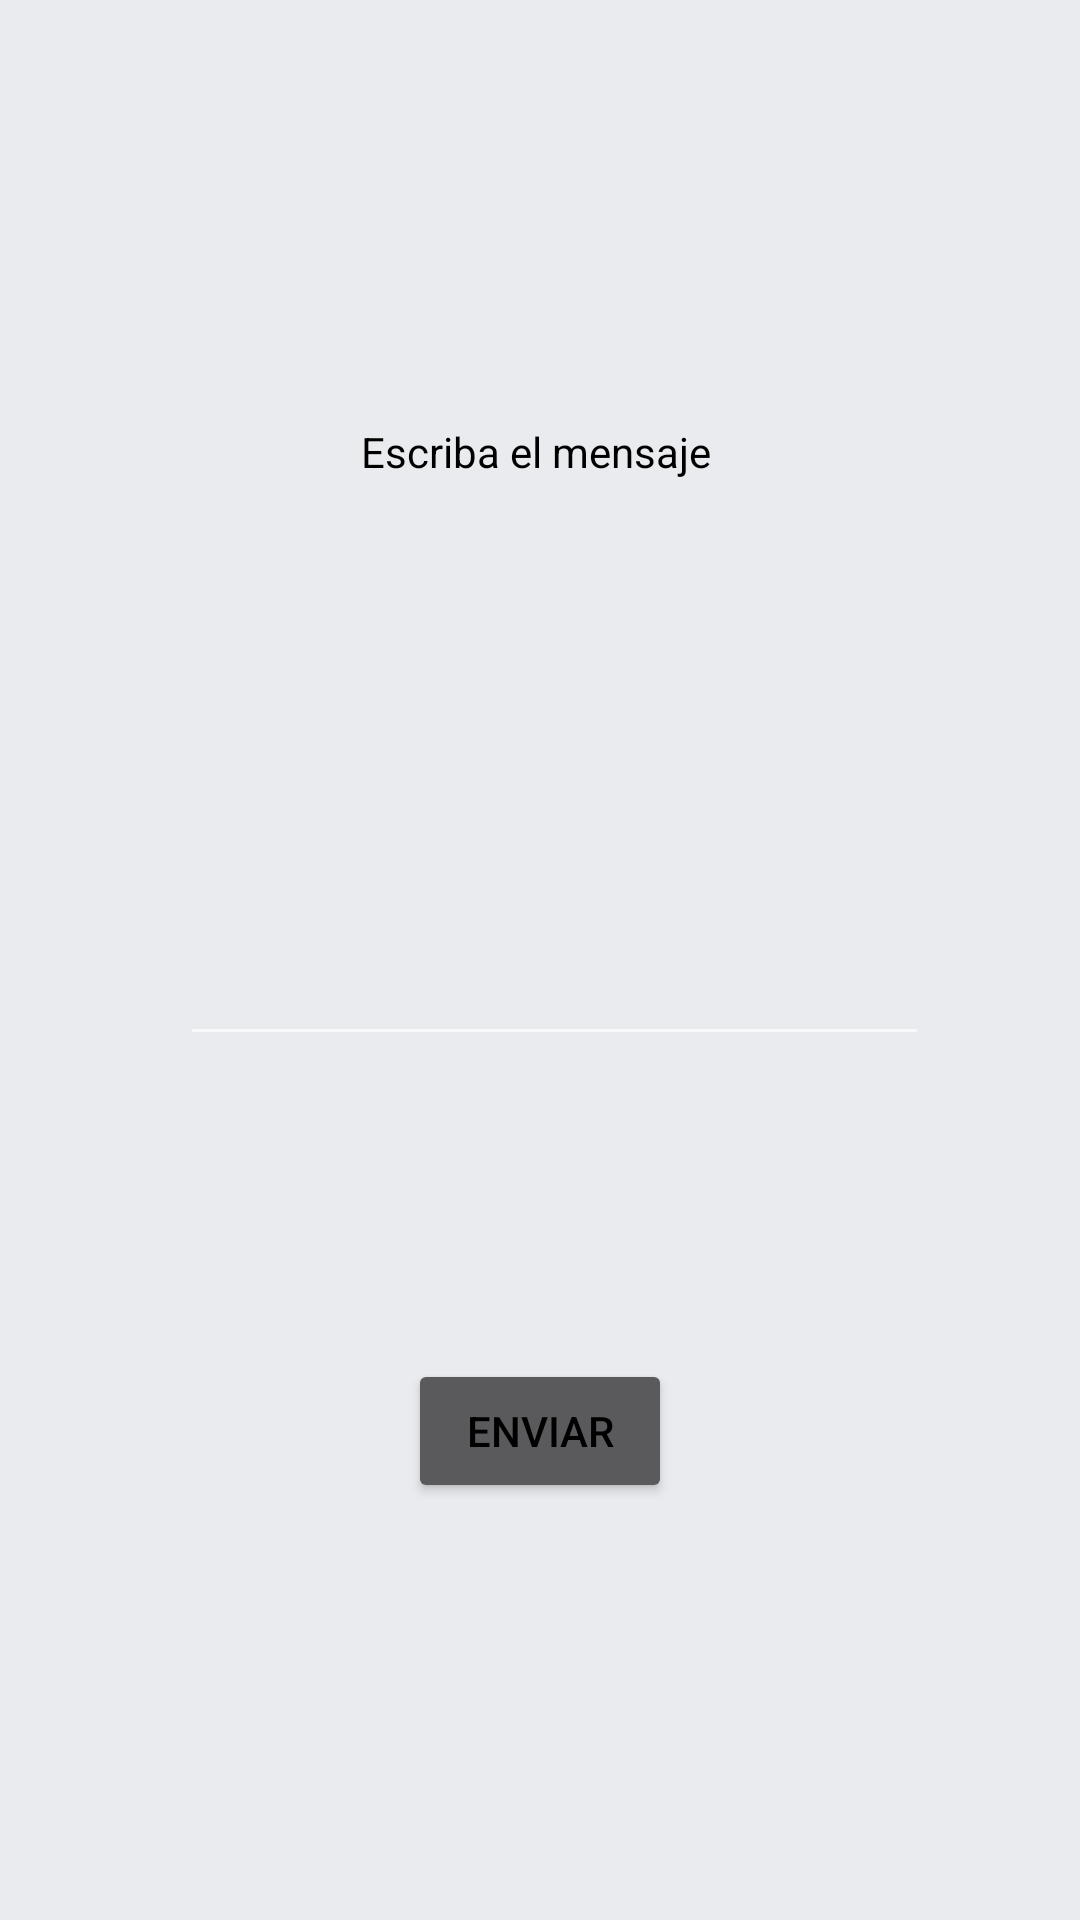

Android layout source for this screen:
<!-- AndroidManifest.xml: application theme AppTheme -->
<!-- res/layout/fragment_crear_mensaje.xml -->
<FrameLayout xmlns:android="http://schemas.android.com/apk/res/android"
    xmlns:tools="http://schemas.android.com/tools"
    android:layout_width="match_parent"
    android:layout_height="match_parent"
    tools:context=".Fragments.crearMensaje"
    android:background="@color/fondo">

    

    <LinearLayout
        android:orientation="vertical"
        android:layout_width="match_parent"
        android:layout_height="match_parent"
        android:weightSum="1">

        <LinearLayout
            android:orientation="horizontal"
            android:layout_width="match_parent"
            android:layout_height="141dp">

        </LinearLayout>

        <LinearLayout
            android:orientation="vertical"
            android:layout_width="match_parent"
            android:layout_height="194dp"
            android:weightSum="1"
            android:layout_weight="0.46">

            <TextView
                android:layout_width="119dp"
                android:layout_height="wrap_content"
                android:text="Escriba el mensaje "
                android:id="@+id/textView2"
                android:layout_gravity="center_horizontal"
                android:layout_weight="0.04" />

            <LinearLayout
                android:orientation="horizontal"
                android:layout_width="match_parent"
                android:layout_height="wrap_content"
                android:weightSum="1"
                android:layout_weight="0.45">

                <LinearLayout
                    android:orientation="vertical"
                    android:layout_width="60dp"
                    android:layout_height="match_parent"></LinearLayout>

                <EditText
                    android:textColor="@color/texto"
                    android:layout_width="wrap_content"
                    android:layout_height="188dp"
                    android:id="@+id/txAEnviar"
                    android:layout_weight="0.82" />
            </LinearLayout>

        </LinearLayout>

        <Button
            android:layout_width="wrap_content"
            android:layout_height="wrap_content"
            android:text="Enviar"
            android:id="@+id/btEnviar"
            android:layout_gravity="center_horizontal" />


    </LinearLayout>
</FrameLayout>
<!-- resources referenced by this layout -->
<resources>
  <color name="fondo">#e9ebee</color>
  <color name="texto">#000000</color>
  <style name="AppTheme" parent="Theme.AppCompat.NoActionBar">
          
          <item name="windowActionBar">false</item>
          <item name="windowNoTitle">true</item>
          
          <item name="colorPrimary">@color/colorPrimary</item>
          <item name="colorPrimaryDark">@color/colorPrimaryDark</item>
          <item name="colorAccent">@color/colorAccent</item>
          <item name="android:textColor">@color/texto</item>
          
      </style>
  <color name="colorPrimary">#3F51B5</color>
  <color name="colorPrimaryDark">#303F9F</color>
  <color name="colorAccent">#FFC107</color>
</resources>
